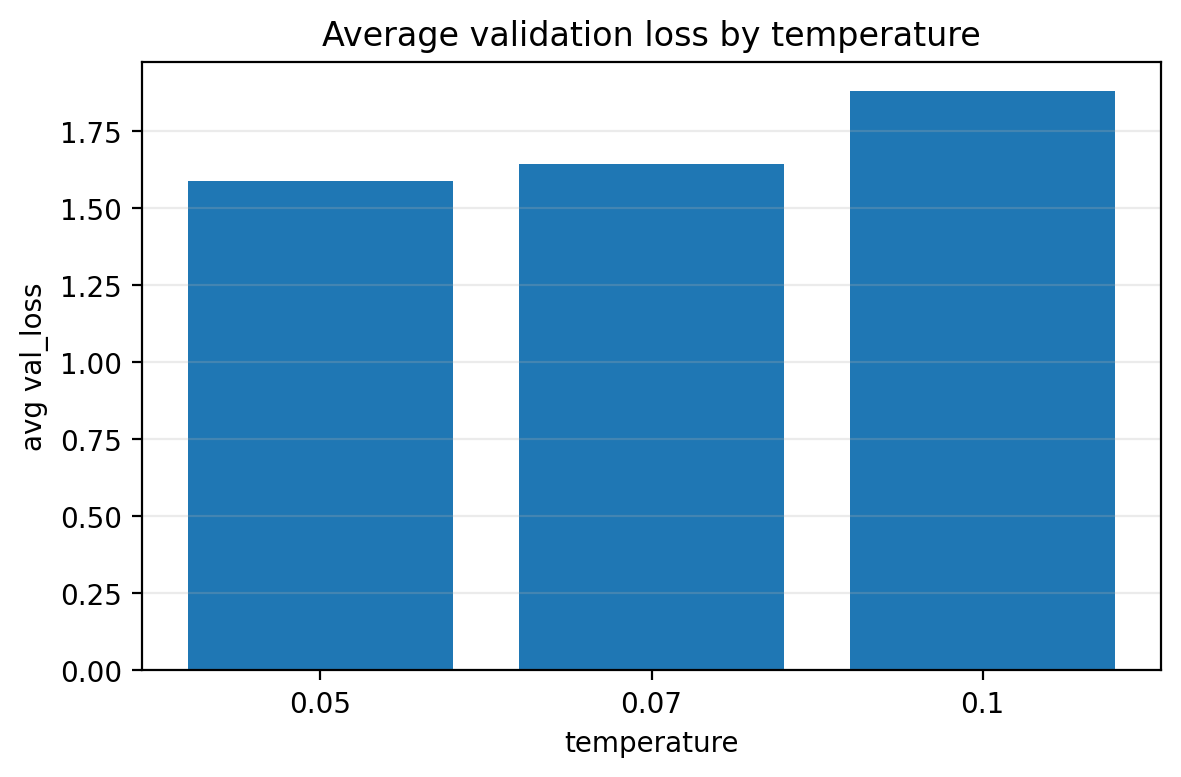

Values plotted in this chart, from the file beside it:
temperature, val_loss
0.05, 1.588
0.07, 1.641
0.1, 1.88
